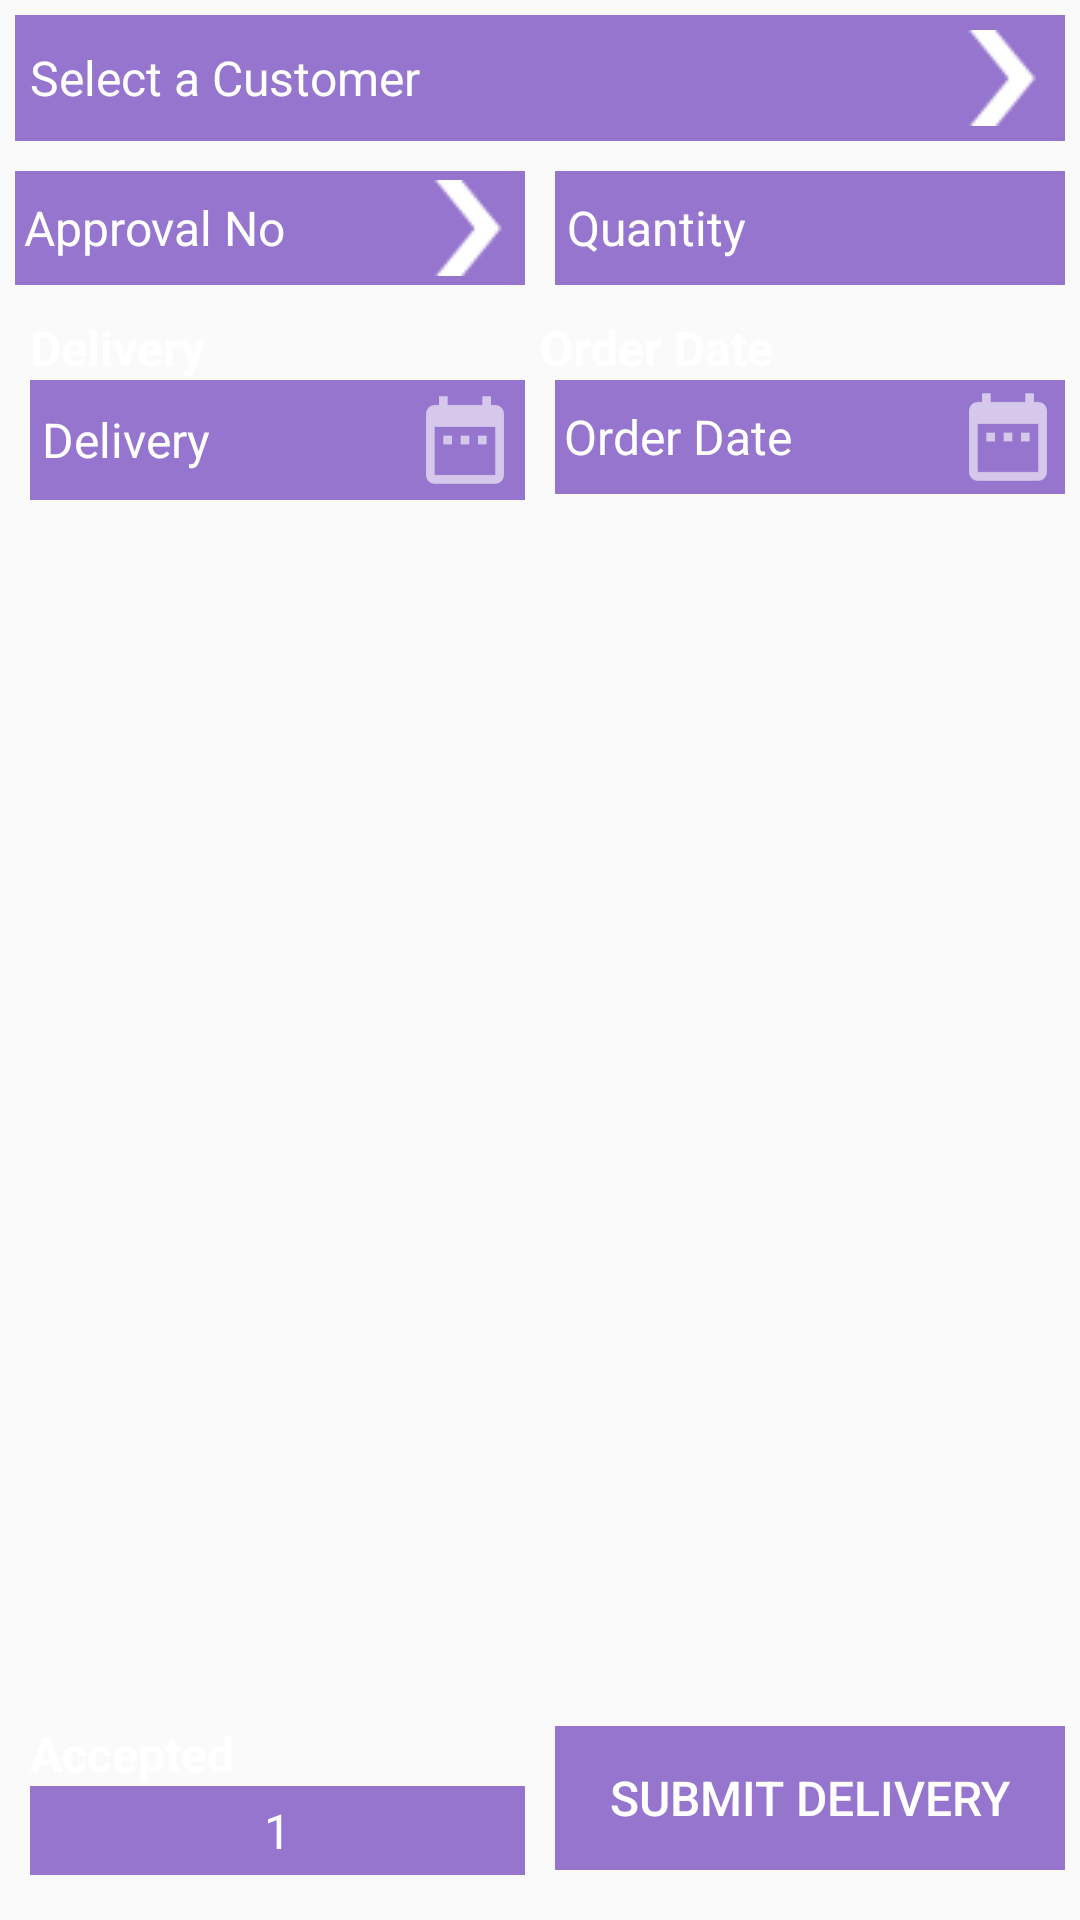

This screen was rendered from an Android layout file. Write that file and the resources it references.
<!-- AndroidManifest.xml: application theme AppTheme -->
<!-- res/layout/activity_delivery.xml -->
<?xml version="1.0" encoding="utf-8"?>
<RelativeLayout xmlns:android="http://schemas.android.com/apk/res/android"
    xmlns:tools="http://schemas.android.com/tools"
    android:layout_width="match_parent"
    android:layout_height="match_parent"
    android:background="@drawable/background"
    android:padding="5dp"
    tools:context=".DeliveryActivity">

    <TextView
        android:id="@+id/tv_delivery_customer"
        android:layout_width="match_parent"
        android:layout_height="wrap_content"
        android:background="@color/deep_purple"
        android:clickable="true"
        android:drawableRight="@drawable/ic_right_arrow"
        android:drawableTint="@color/colorPrimaryDark"
        android:gravity="center|left"
        android:padding="5dp"
        android:text="@string/select_customer"
        android:textColor="@color/colorPrimaryDark" />

    <LinearLayout
        android:id="@+id/layout_approve_date"
        android:layout_width="match_parent"
        android:layout_height="wrap_content"
        android:layout_below="@id/tv_delivery_customer"
        android:layout_marginTop="@dimen/item_spacing"
        android:weightSum="2">

        <TextView
            android:id="@+id/tv_delivery_approve_id"
            android:layout_width="match_parent"
            android:layout_height="wrap_content"
            android:layout_marginRight="5dp"
            android:layout_weight="1"
            android:background="@color/deep_purple"
            android:drawableRight="@drawable/ic_right_arrow"
            android:drawableTint="@color/colorPrimaryDark"
            android:gravity="fill"
            android:padding="3dp"
            android:text="@string/approval_no"
            android:textColor="@color/colorPrimaryDark" />

        <TextView
            android:id="@+id/delivery_total_qty"
            android:layout_width="match_parent"
            android:layout_height="match_parent"
            android:layout_marginLeft="5dp"
            android:layout_weight="1"
            android:background="@color/deep_purple"
            android:gravity="fill"
            android:padding="4dp"
            android:text="@string/quantity"
            android:textColor="@color/colorPrimaryDark" />


    </LinearLayout>

    <LinearLayout
        android:id="@+id/layout_delivery_date"
        android:layout_width="match_parent"
        android:layout_height="wrap_content"
        android:layout_below="@id/layout_approve_date"
        android:layout_marginTop="10dp"
        android:weightSum="2">

        <LinearLayout
            style="@style/InfoView"
            android:layout_width="match_parent"
            android:layout_height="wrap_content"
            android:layout_marginLeft="5dp"
            android:layout_weight="1"
            android:orientation="vertical">

            <TextView
                android:layout_width="wrap_content"
                android:layout_height="wrap_content"
                android:text="@string/delivery"
                android:textStyle="bold" />

            <TextView
                android:id="@+id/delivery_delivery_date"
                android:layout_width="match_parent"
                android:layout_height="match_parent"
                android:layout_marginRight="5dp"
                android:layout_weight="1"
                android:background="@color/deep_purple"
                android:clickable="true"
                android:drawableRight="@drawable/ic_date"
                android:drawableTint="@color/colorPrimaryDark"
                android:gravity="fill"
                android:hint="@string/delivery"
                android:padding="4dp"
                android:textColor="@color/colorPrimaryDark"
                android:textColorHint="@color/colorPrimaryDark" />
        </LinearLayout>

        <LinearLayout
            style="@style/InfoView"
            android:layout_width="match_parent"
            android:layout_height="wrap_content"
            android:layout_weight="1"
            android:orientation="vertical">

            <TextView
                android:layout_width="wrap_content"
                android:layout_height="wrap_content"
                android:text="@string/order_date"
                android:textStyle="bold" />

            <TextView
                android:id="@+id/delivery_order_date"
                android:layout_width="match_parent"
                android:layout_height="wrap_content"
                android:layout_marginLeft="5dp"
                android:layout_weight="1"
                android:background="@color/deep_purple"
                android:drawableRight="@drawable/ic_date"
                android:drawableTint="@color/colorPrimaryDark"
                android:gravity="fill"
                android:hint="@string/order_date"
                android:padding="3dp"
                android:textColor="@color/colorPrimaryDark"
                android:textColorHint="@color/colorPrimaryDark" />

        </LinearLayout>
    </LinearLayout>


    <LinearLayout
        android:layout_width="match_parent"
        android:layout_height="match_parent"
        android:layout_above="@id/delivery_layout_amount_submit_btn"
        android:layout_below="@id/layout_delivery_date"
        android:layout_marginTop="10dp"
        android:background="@color/tran"
        android:orientation="horizontal"
        android:padding="@dimen/icon_button">

        <android.support.v7.widget.RecyclerView
            android:id="@+id/delivery_item_list_view"
            android:layout_width="match_parent"
            android:layout_height="match_parent"
            android:padding="7dp"
            android:scrollbars="vertical" />
    </LinearLayout>

    <LinearLayout
        android:id="@+id/delivery_layout_amount_submit_btn"
        android:layout_width="match_parent"
        android:layout_height="wrap_content"
        android:layout_alignParentBottom="true"
        android:layout_marginBottom="10dp"
        android:orientation="horizontal"
        android:weightSum="2">

        <LinearLayout
            style="@style/InfoView"
            android:layout_width="0dp"
            android:layout_height="wrap_content"
            android:layout_marginLeft="5dp"
            android:layout_weight="1"
            android:orientation="vertical">

            <TextView

                android:layout_width="wrap_content"
                android:layout_height="wrap_content"
                android:text="@string/accepted_quantities"
                android:textStyle="bold" />

            <TextView
                android:id="@+id/delivery_accepted_quantity"
                android:layout_width="match_parent"
                android:layout_height="match_parent"
                android:layout_marginRight="5dp"
                android:layout_weight="1"
                android:background="@color/deep_purple"

                android:gravity="center"
                android:hint="@string/sample_quantity"
                android:padding="4dp"
                android:textColor="@color/colorPrimaryDark"
                android:textColorHint="@color/colorPrimaryDark" />
        </LinearLayout>

        <Button
            android:id="@+id/submit_delivery"
            android:layout_width="0dp"
            android:layout_height="wrap_content"
            android:layout_gravity="center"
            android:layout_marginLeft="5dp"
            android:layout_weight="1"
            android:gravity="center"
            android:text="@string/submit_delivery" />
    </LinearLayout>
</RelativeLayout>
<!-- resources referenced by this layout -->
<resources>
  <color name="colorPrimaryDark">#ffffff</color>
  <color name="deep_purple">#9575CD</color>
  <color name="tran">#07faf5f5</color>
  <dimen name="icon_button">5dp</dimen>
  <dimen name="item_spacing">10dp</dimen>
  <!-- drawable ic_date: png bitmap (drawable, 553 bytes) -->
  <!-- drawable ic_right_arrow: png bitmap (drawable, 872 bytes) -->
  <string name="accepted_quantities">Accepted</string>
  <string name="approval_no">Approval No</string>
  <string name="delivery">Delivery</string>
  <string name="order_date">Order Date</string>
  <string name="quantity">Quantity</string>
  <string name="sample_quantity">1</string>
  <string name="select_customer">Select a Customer</string>
  <string name="submit_delivery">Submit Delivery</string>
  <style name="AppTheme" parent="Theme.AppCompat.Light.DarkActionBar">
          
          <item name="colorPrimary">@color/colorPrimary</item>
          <item name="colorPrimaryDark">@color/colorPrimaryDark</item>
  
          <item name="colorAccent">@color/colorAccent</item>
          <item name="buttonStyle">@style/buttonStyle</item>
          <item name="android:textColor">@color/white</item>
          <item name="android:color">@color/white</item>
          <item name="android:textColorHint">@color/white</item>
          <item name="android:textSize">16dp</item>
          <item name="android:itemBackground">@color/dull_blue</item>
  
      </style>
  <color name="colorPrimary">#9575CD</color>
  <color name="colorAccent">#FF4081</color>
  <style name="buttonStyle" parent="Widget.AppCompat.Button.Borderless.Colored">
  
          <item name="android:background">#9575CD</item>
          <item name="android:textColor">@color/white</item>
  
      </style>
  <color name="white">#ffffff</color>
  <color name="dull_blue">#00a2ff</color>
</resources>
